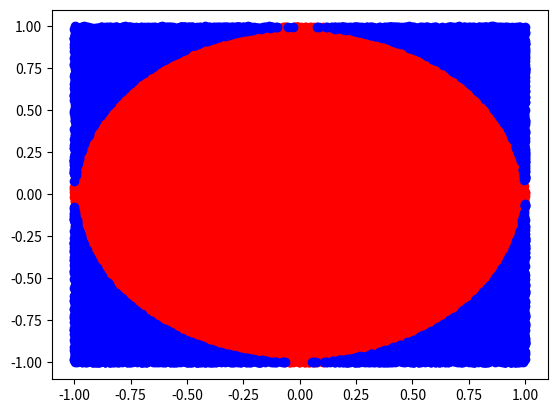

Write the Python code that produced this figure.
'''
Testing for a Monte Carlo Method to approximate Pi
'''

import numpy as np
import matplotlib.pyplot as plt

def f(x,y):
    r = x**2 + y**2
    return r

n = 100000
inx_coords = []
iny_coords = []
outx_coords = []
outy_coords = []
for i in range(0,n):
    X = np.random.uniform(-1,1)
    Y = np.random.uniform(-1,1)
    if f(X,Y) <= 1:
        inx_coords.append(X)
        iny_coords.append(Y)
    else:
        outx_coords.append(X)
        outy_coords.append(Y)
    
appx = len(inx_coords)/float(n)
print(4*appx)

plt.plot(inx_coords, iny_coords,'ro',outx_coords,outy_coords,'bo')
plt.show()